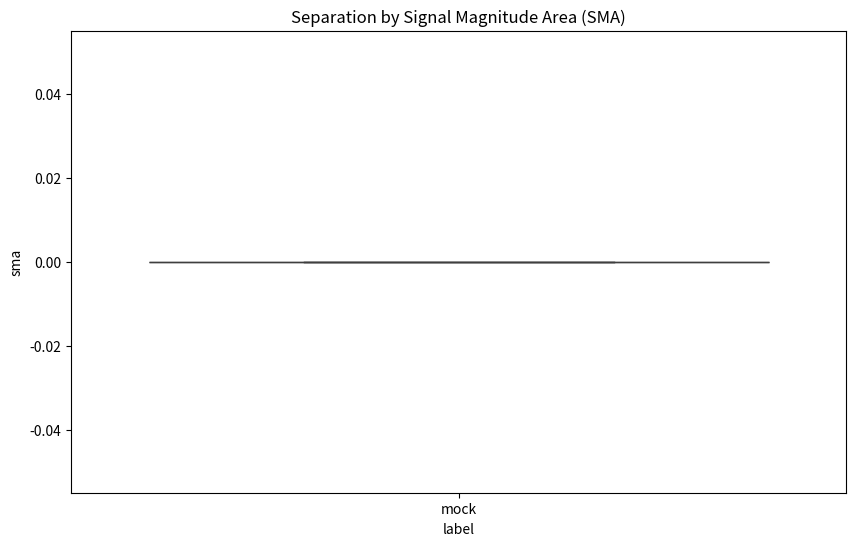
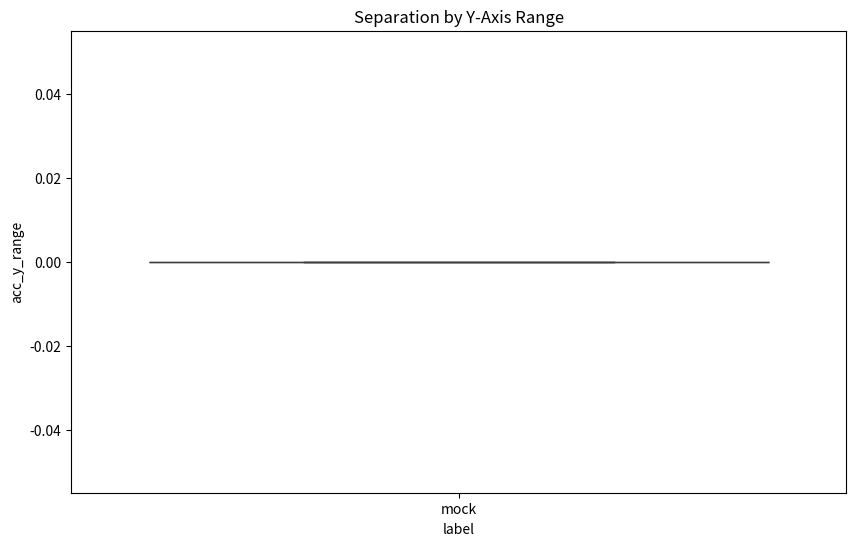

Python code for these plots, in order:
import pandas as pd
import numpy as np
import matplotlib.pyplot as plt
import seaborn as sns
from scipy import stats

if 'X_2s' not in locals():
    print("Warning: 'X_2s' (segments) not found. Run previous parts first.")
    # For standalone structure check (mock empty)
    X_2s = np.zeros((10, 100, 3)) # 10 windows, 100 samples, 3 axes
    y_2s = np.array(['mock'] * 10)

print("\n--- Task 5.1: Time-Domain Features ---")

# Input: X_2s (NumPy array of shape [n_windows, window_size, 3])
# y_2s (Labels)

def extract_time_features(X):
    # X shape: (n_windows, window_len, 3) 
    # Axis 0: Windows, Axis 1: Time, Axis 2: Channels (x, y, z)
    
    features = []
    feature_names = []
    
    # Axes names
    axes = ['acc_x', 'acc_y', 'acc_z']
    
    # 1. Basic Stats per Axis
    # Mean
    mean_vals = np.mean(X, axis=1) # Shape: (n_windows, 3)
    features.append(mean_vals)
    feature_names.extend([f'{ax}_mean' for ax in axes])
    
    # Std
    std_vals = np.std(X, axis=1)
    features.append(std_vals)
    feature_names.extend([f'{ax}_std' for ax in axes])
    
    # Min
    min_vals = np.min(X, axis=1)
    features.append(min_vals)
    feature_names.extend([f'{ax}_min' for ax in axes])
    
    # Max
    max_vals = np.max(X, axis=1)
    features.append(max_vals)
    feature_names.extend([f'{ax}_max' for ax in axes])
    
    # Range
    range_vals = max_vals - min_vals
    features.append(range_vals)
    feature_names.extend([f'{ax}_range' for ax in axes])
    
    # 2. Signal Characteristics
    # SMA: 1/N * sum(|x| + |y| + |z|) for each time step -> sum across axes then mean over time
    # Actually usually defined as: 1/T * Integral(|x(t)| + |y(t)| + |z(t)|) dt
    # Here discrete: Mean( Sum(|x|, |y|, |z|) )
    abs_sum = np.sum(np.abs(X), axis=2) # Sum across axes -> (n_windows, window_len)
    sma = np.mean(abs_sum, axis=1).reshape(-1, 1) # Mean over time -> (n_windows, 1)
    features.append(sma)
    feature_names.append('sma')
    
    # Energy: 1/N * sum(x^2)
    energy = np.mean(X**2, axis=1)
    features.append(energy)
    feature_names.extend([f'{ax}_energy' for ax in axes])
    
    # ZCR: Count sign changes
    # (x[i] * x[i-1] < 0)
    # We diff signs
    # Shape: (n_windows, window_len, 3)
    features_zcr = []
    for ax_idx in range(3):
        # Slice: (n_windows, window_len)
        sig = X[:, :, ax_idx]
        # Sign bit
        signs = np.sign(sig)
        # Fix sign(0) issues? sign(0)=0. 
        # Diff of signs != 0 implies cross.
        diffs = np.diff(signs, axis=1)
        zcr = np.sum(np.abs(diffs) > 0, axis=1) / 2 # Each cross creates diff of 2 or 1.
        # Simple count:
        zcr = np.sum(np.diff(np.signbit(sig), axis=1), axis=1)
        features_zcr.append(zcr.reshape(-1, 1))
        
    features.append(np.hstack(features_zcr))
    feature_names.extend([f'{ax}_zcr' for ax in axes])
    
    # RMS: sqrt(1/N * sum(x^2)) = sqrt(Energy)
    rms = np.sqrt(energy)
    features.append(rms)
    feature_names.extend([f'{ax}_rms' for ax in axes])
    
    # 3. Magnitude Features
    # Mag = sqrt(x^2 + y^2 + z^2) at each step
    # Shape: (n_windows, window_len)
    mag = np.sqrt(np.sum(X**2, axis=2))
    
    # Mean Mag
    mag_mean = np.mean(mag, axis=1).reshape(-1, 1)
    features.append(mag_mean)
    feature_names.append('mag_mean')
    
    # Std Mag
    mag_std = np.std(mag, axis=1).reshape(-1, 1)
    features.append(mag_std)
    feature_names.append('mag_std')
    
    # Concatenate all
    # List of (n_windows, k) arrays
    features_all = np.hstack(features)
    
    return features_all, feature_names

# Requirements:
# 1. Create feature matrix
X_features, feat_names = extract_time_features(X_2s)
df_features = pd.DataFrame(X_features, columns=feat_names)
df_features['label'] = y_2s # Add label

# 2. Document total number
n_features = len(feat_names)
print(f"Total features extracted per window: {n_features}")
print("Feature names example:", feat_names[:5])

# 3. Create DataFrame (Done above)

# Questions
print("\n--- Questions to Answer (Task 5.1) ---")

print(f"a) How many total features do you have per window?")
print(f"   {n_features} features.")

print("b) Which time-domain features show best separation?")
# Simple visualization: Boxplot of a few top features (estimated)
# Mag_mean and Energy often separate Activity vs Rest
try:
    plt.figure(figsize=(10, 6))
    sns.boxplot(x='label', y='sma', data=df_features)
    plt.title("Separation by Signal Magnitude Area (SMA)")
    plt.show()
    
    plt.figure(figsize=(10, 6))
    sns.boxplot(x='label', y='acc_y_range', data=df_features)
    plt.title("Separation by Y-Axis Range")
    plt.show()
except:
    pass

print("   SMA and Energy typically separate static (Sitting/Standing) from dynamic (Walking/Running) well.")

print("c) Are some features redundant?")
print("   Yes. RMS and Energy are directly related (Energy = RMS^2).")
print("   Mean and Min/Max might be correlated if signal is offset/gravity dominated.")
